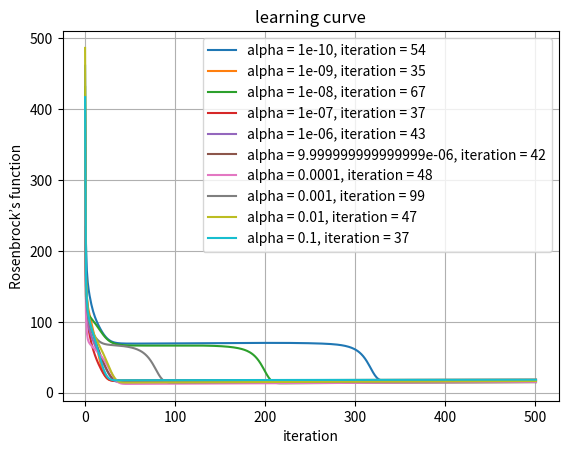

Write the Python code that produced this figure.
import numpy as np
import matplotlib.pyplot as plt


def benchmark_function(array_x=np.random.random((20, 1))):
    """
    evaluate Rosenbrock’s function under array_x
    :param array_x: [array], multidimensional variable (default value: np.random.random((20, 1)))
    :return:
    cost [float], the value of Rosenbrock’s function
    """
    # initial list of intermediate variables
    value_list = []

    # compute
    for i in range(array_x.shape[0]-1):
        f_x = 100*(array_x[i+1] - array_x[i]**2)**2 + (array_x[i] - 1)**2
        value_list.append(f_x)

    return sum(value_list)


def gradient_descent(array_x):
    """
    compute gradient  in Rosenbrock’s function
    :param array_x: [array], input array
    :return:
    [array], the gradient matrix,  size(n x 1)
    """
    # initial list of intermediate variables
    row_list = []

    # compute
    for i in range(array_x.shape[0]):
        # initial for each for
        row = []
        for j in range(array_x.shape[0] - 1):
            if i == j:
                d_fx = 200*(array_x[i+1] - array_x[i]**2)*(-2*array_x[i]) + 2*array_x[i]
                row.append(float(d_fx))
            elif i == j+1:
                d_fx = 200*(array_x[i] - array_x[i-1]**2)
                row.append(float(d_fx))
            else:
                row.append(0)
        row_list.append(row)

    # convert list to array, size(n-1 x n)
    gradient_matrix = np.array(row_list)

    # merge matrix in vector
    gradient_vector = np.sum(gradient_matrix, axis=1, dtype='float64').reshape(array_x.shape[0], 1)

    return gradient_vector


def var_updating(array_x, alpha=1e-3, epoch=500):
    """
    update variable with gradient descent in iteration
    :param array_x: [array], initial variable, size(n x 1)
    :param alpha: [float], learning rate (default value: 1e-3)
    :param epoch: [int] , time of iteration
    :return:
    """
    # initial cost record
    cost_hist = [benchmark_function(array_x)]

    # initial iteration record
    iteration = 0

    for i in range(epoch):
        # compute gradient
        gradient_vector = gradient_descent(array_x)

        # update array
        array_x = array_x - alpha * gradient_vector

        # compute cost
        cost = benchmark_function(array_x)

        cost_hist.append(cost)

        # assign necessary iteration
        if i> 10 and iteration == 0 and \
                (cost_hist[i-1]-cost_hist[i])/cost_hist[i] <= 1e-80:
            iteration = i
            continue

    return cost_hist, iteration


def plot_cost(cost_hist, alpha=1e-3, iteration=500):
    """
    plot evaluation history of bacterium with mutation
    :param cost_hist: , the record of evaluation history
    :param alpha: [float], learning rate (default value: 1e-3)
    :return:
    """
    # assign plot data in dict form
    data = {"cost": cost_hist,
            "iteration": np.linspace(0, len(cost_hist), len(cost_hist), dtype=np.int16)}

    # initial figure
    plt.plot("iteration", "cost", data=data, label=f'alpha = {alpha}, iteration = {iteration}')
    plt.grid()
    plt.xlabel("iteration")
    plt.ylabel("Rosenbrock’s function")
    plt.title("learning curve")

    return plt


if __name__ == '__main__':
    # set random seed
    np.random.seed(233)

    # set search space
    candidate_alpha = np.logspace(-10, -1, 10)

    plt.figure(1)

    for alpha in candidate_alpha:
        array_x = np.random.random((20, 1))
        hist, iteration = var_updating(array_x)
        plt = plot_cost(hist, alpha=alpha, iteration=iteration)

    plt.legend()
    plt.grid()
    plt.show()